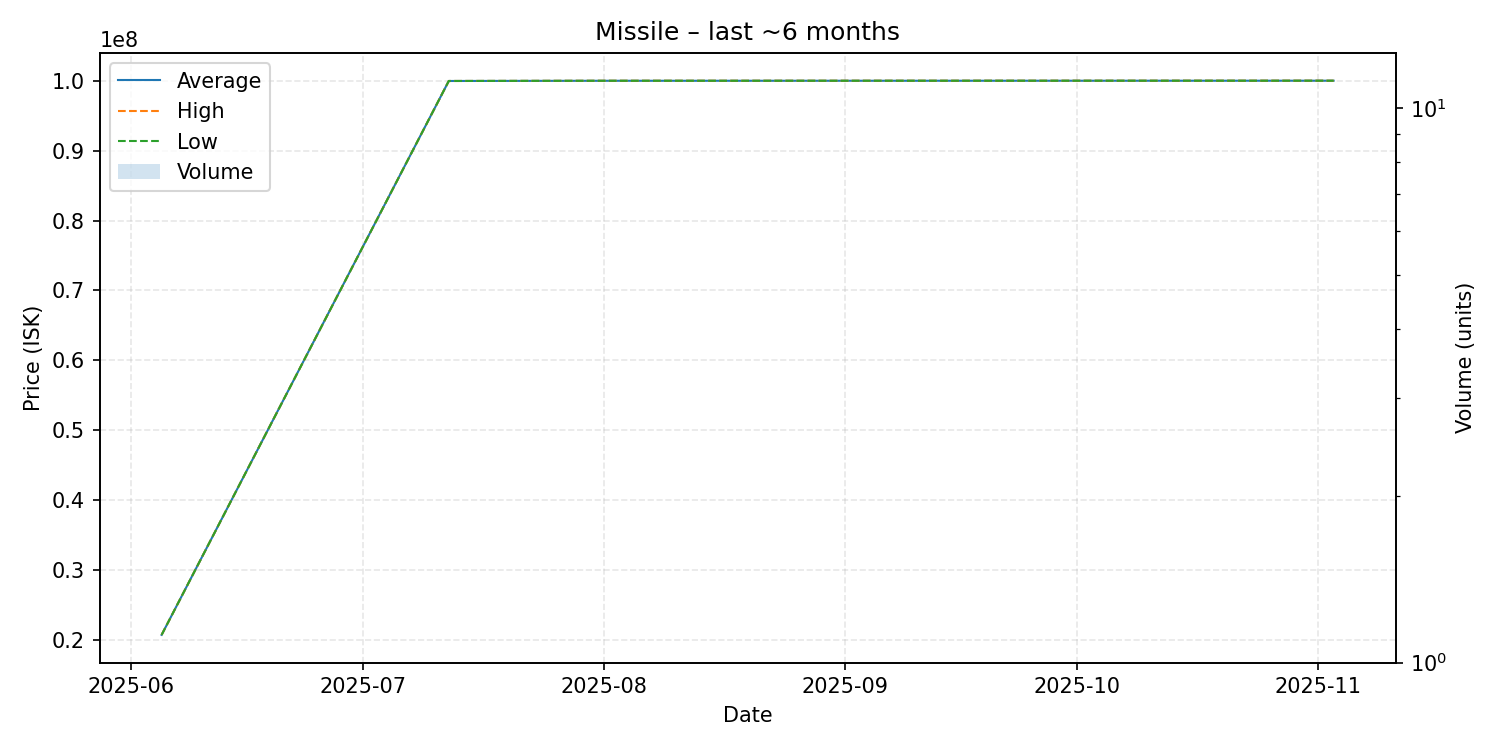

The data file committed next to this chart (first rows):
date, average, highest, lowest, order_count, volume
2025-06-05, 20720000, 20720000, 20720000, 1, 1
2025-07-12, 99960000, 99960000, 99960000, 1, 1
2025-08-01, 99990000, 99990000, 99990000, 1, 1
2025-11-03, 100000000, 100000000, 100000000, 1, 1
